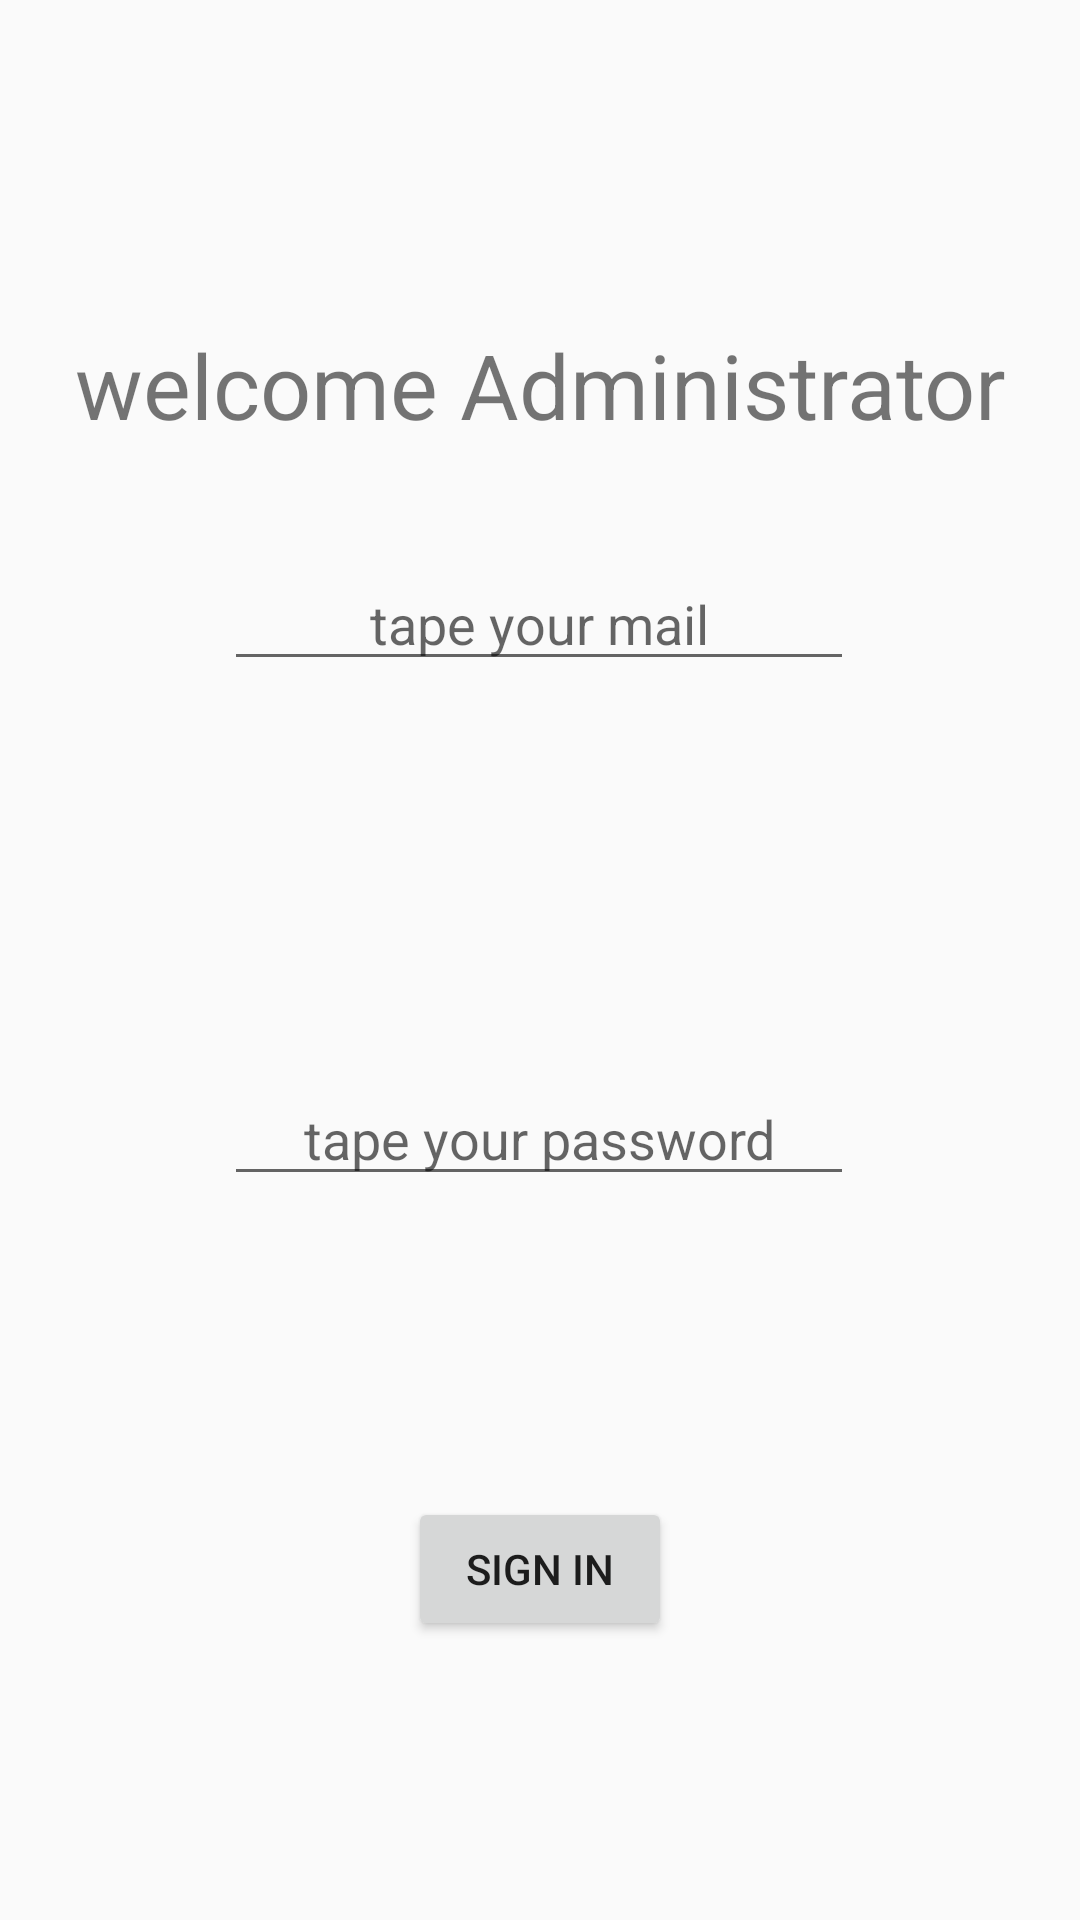

Layout XML and referenced resources for this Android screen:
<!-- AndroidManifest.xml: application theme soutenance.noActionBar -->
<!-- res/layout/activity_signin_admin.xml -->
<?xml version="1.0" encoding="utf-8"?>
<androidx.constraintlayout.widget.ConstraintLayout
    xmlns:android="http://schemas.android.com/apk/res/android"
    xmlns:app="http://schemas.android.com/apk/res-auto"
    xmlns:tools="http://schemas.android.com/tools"
    android:layout_width="match_parent"
    android:layout_height="match_parent">

    <Button
        android:id="@+id/btn2_sign_in"
        android:layout_width="wrap_content"
        android:layout_height="wrap_content"
        android:text="sign in"
        app:layout_constraintBottom_toBottomOf="parent"
        app:layout_constraintEnd_toEndOf="parent"
        app:layout_constraintStart_toStartOf="parent"
        app:layout_constraintTop_toTopOf="parent"
        app:layout_constraintVertical_bias="0.843" />

    <EditText
        android:id="@+id/password2Text"
        android:layout_width="wrap_content"
        android:layout_height="wrap_content"
        android:focusable="true"
        android:ems="10"
        android:textAlignment="center"
        android:hint="tape your password"
        android:inputType="textPassword"
        app:layout_constraintBottom_toBottomOf="parent"
        app:layout_constraintEnd_toEndOf="parent"
        app:layout_constraintHorizontal_bias="0.497"
        app:layout_constraintStart_toStartOf="parent"
        app:layout_constraintTop_toTopOf="parent"
        app:layout_constraintVertical_bias="0.597"
        android:gravity="center_horizontal" />

    <EditText
        android:id="@+id/email2_text"
        android:layout_width="wrap_content"
        android:layout_height="wrap_content"
        android:ems="10"
        android:focusable="true"
        android:textAlignment="center"
        android:inputType="textPersonName"
        android:hint="tape your mail"
        app:layout_constraintBottom_toBottomOf="parent"
        app:layout_constraintEnd_toEndOf="parent"
        app:layout_constraintHorizontal_bias="0.497"
        app:layout_constraintStart_toStartOf="parent"
        app:layout_constraintTop_toTopOf="parent"
        app:layout_constraintVertical_bias="0.31"
        android:gravity="center_horizontal" />

    <TextView
        android:id="@+id/textView"
        android:layout_width="344dp"
        android:layout_height="57dp"
        android:layout_marginTop="108dp"
        android:text="welcome Administrator"
        android:textSize="30sp"
        android:textAlignment="center"
        app:layout_constraintEnd_toEndOf="parent"
        app:layout_constraintHorizontal_bias="0.504"
        app:layout_constraintStart_toStartOf="parent"
        app:layout_constraintTop_toTopOf="parent"
        android:gravity="center_horizontal" />

</androidx.constraintlayout.widget.ConstraintLayout>
<!-- resources referenced by this layout -->
<resources>
  <style name="soutenance.noActionBar">
          <item name="windowActionBar">false</item>
          <item name="windowNoTitle">true</item>
      </style>
</resources>
